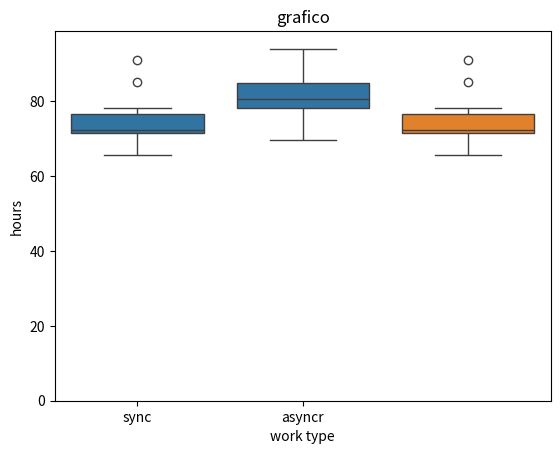

This figure's Python source:
from array import array
import numpy as np
import statistics
import matplotlib.pyplot as plt 
import seaborn as sns

sync = np.array([94, 84.9, 82.6, 69.5, 80.1, 79.6, 81.4, 77.8, 81.7, 78.8, 73.2, 87.9, 87.9, 93.5, 82.3, 79.3, 78.3, 71.6, 88.6, 74.6, 80.6])

asyncr = np.array([77.1, 71.7, 91, 72.2, 74.8, 85.1, 67.6, 69.9, 75.3, 71.7, 65.7, 72.6, 71.5, 78.2])

#media (x) s -> sync | as -> Async:

xs = sync.mean() #calcula a media
xas = asyncr.mean() #calcula a media

print("media sync:", xs)
print("media asyncr:", xas)

#mediana (me), S -> sync | As -> Async:

me_s = np.median(sync) #quartil 2
me_as = np.median(asyncr) #quartil 2

print("mediana sync:", me_s)
print("mediana asyncr:", me_as)

#media e mediana do sync estao mais proximas (distribuicao normal) do que as do async r

#percentil s -> sync | as -> Async:

#Pn (percentil, p1 ate p10) ou Qn (quartil, q1 ate q4) (n -> posicao do quartil)

#por norma, o percentil divide sempre de 10% em 10%

#quartil sao percentis de 25% em 25%

P3s = np.percentile(sync, 30) #terceiro percentil (10 + 10 + 10)
Q1s = np.percentile(sync, 25) #primeiro quartil esta exatamente em 25%
Q3s = np.percentile(sync, 75) #tereceiro quartil esta exatamente em 75%

Q1as = np.percentile(asyncr, 25) #primeiro quartil esta exatamente em 25%
Q3as = np.percentile(asyncr, 75) #tereceiro quartil esta exatamente em 75%

print("primeiro quartil sync:", Q1s)
print("terceiro quartil sync:", Q3s)
print("primeiro quartil asyncr:", Q1as)
print("terceiro quartil asyncr:", Q3as)

#obs: para encontrar o tamanho do conjunto de dados:
# print(len(sync)) -> 22 | len(dados)
# print(len(asyncr)) ->14| len(dados)

#moda (mode):

mode_s = statistics.multimode(sync)
mode_as = statistics.multimode(asyncr)

print("moda sync:", mode_s)
print("moda asyncr:", mode_as) #se apagar o 71.7, a moda vira o primeiro elemento da lista (distribuicao amodal), se adicionar o 78.2, fica com duas modas (bimodal, trimodal ou polimodal) e retorna a primeira moda da lista (usar statistics.multimode())

# se len(dados) == len(statistics.multimode(dados)) -> distribuicao amodal

# desvio padrao

dp1 = sync.std(ddof=1)
dp2 = asyncr.std(ddof=1)


# coeficiente de variacao sincrono e assincrono

cvs = dp1 / me_s
print("CVS:", cvs)
cva = dp2 / me_as
print("CVA:", cva)

#histograma
#evitar range sync.min e . max, arredondar os valores e colocar manualmente
plt.hist(asyncr, 5, (65, 95)) #(dados , beans//divisoes -> tem que ser multiplo da diferenca do range para que o grafico seja bem plotado, range)
plt.show()

#boxplot
sns.boxplot(asyncr)
plt.show()

sns.boxplot([sync, asyncr])
plt.xticks([0,1], ['sync', 'asyncr'])
plt.xlabel('work type')
plt.ylabel('hours')
plt.title('grafico')
plt.show()
